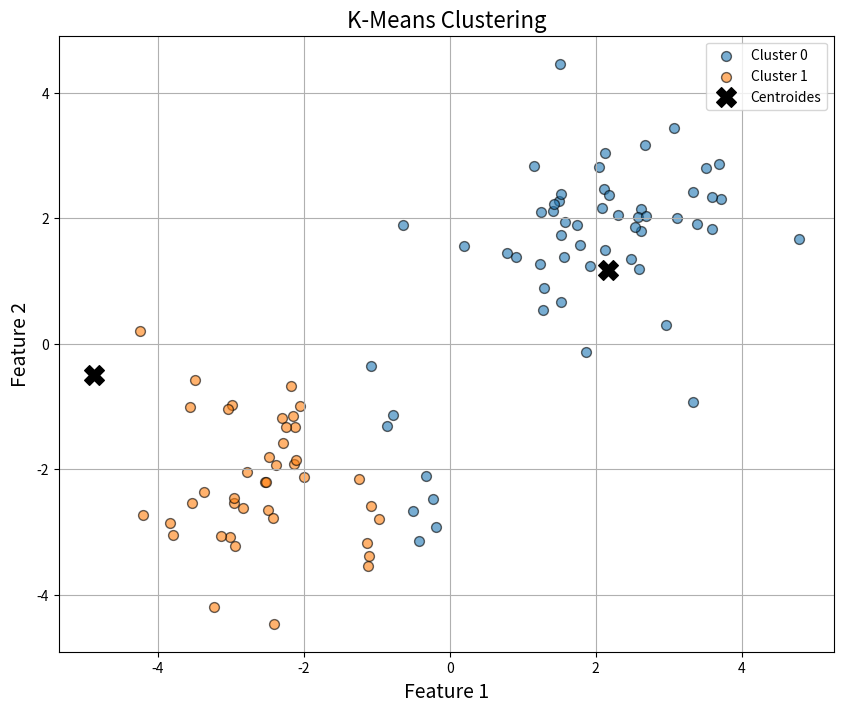
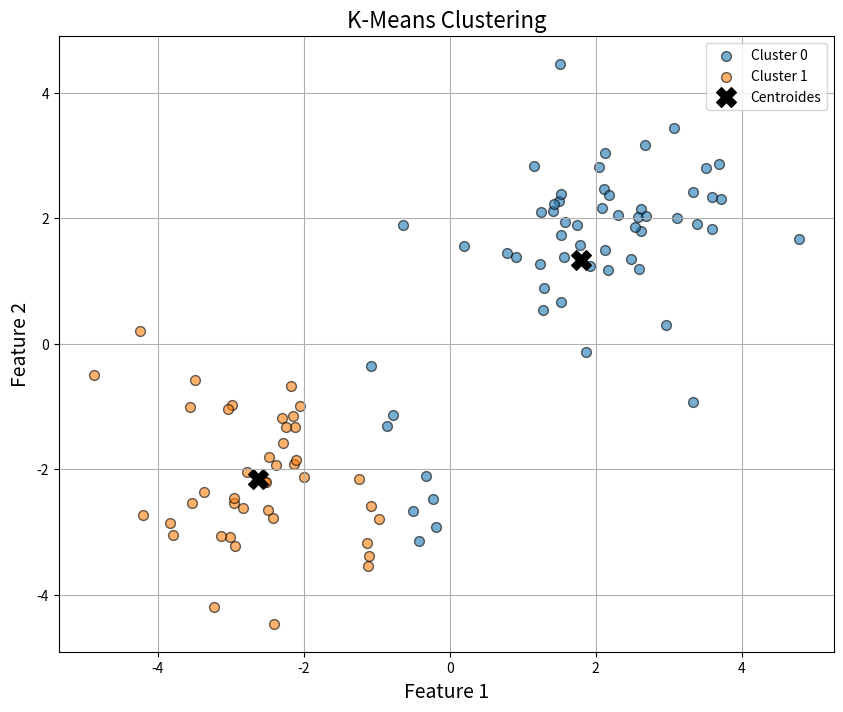
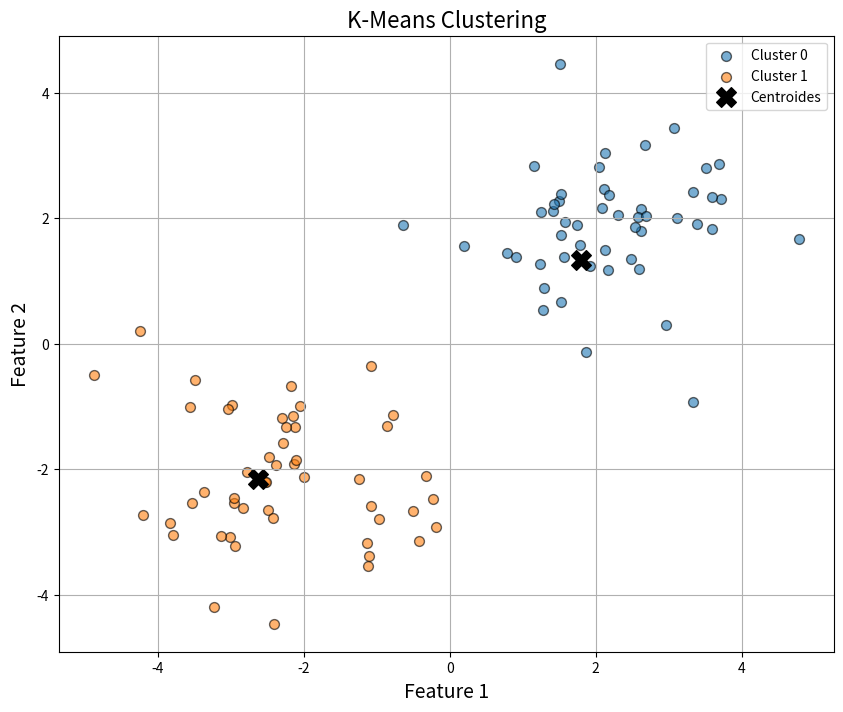
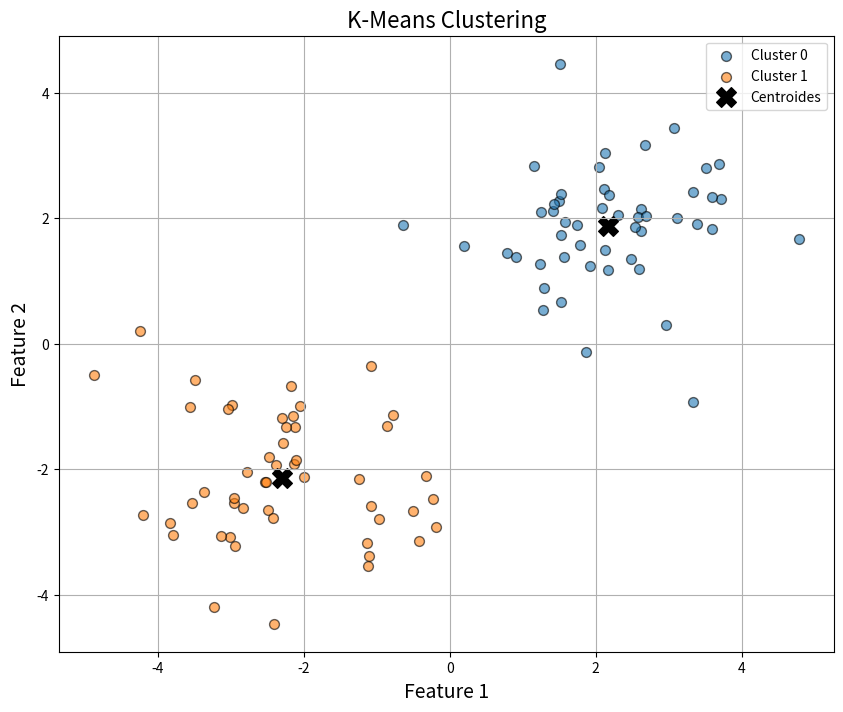
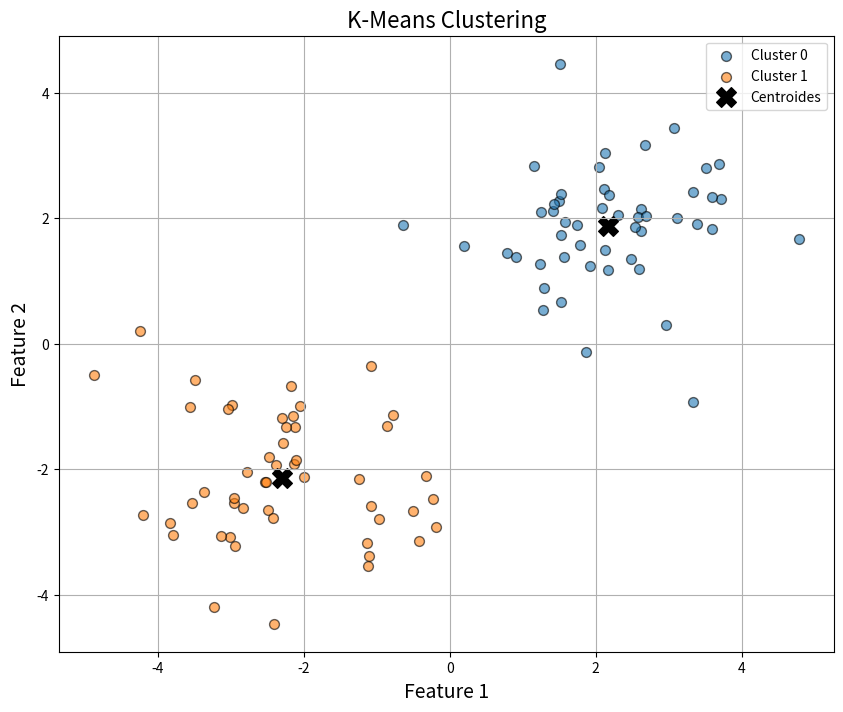

Generate these figures, in order, with matplotlib:
import numpy as np
import matplotlib.pyplot as plt

K = 2
clusters = [[] for _ in range(K)]
centroids = []
epochs = 100
plot_step = True

def plot(X):
    fig, ax = plt.subplots(figsize=(10, 8))
    colors = ['tab:blue', 'tab:orange']
    
    for i, indices in enumerate(clusters):
        points = X_train[indices]
        ax.scatter(points[:, 0], points[:, 1],
                   s=50, color=colors[i],
                   label=f'Cluster {i}', alpha=0.6, edgecolors='k')
    
    centroids_arr = np.array(centroids)
    ax.scatter(centroids_arr[:, 0], centroids_arr[:, 1],
               s=200, marker='X', color='black',
               label='Centroides')
    
    ax.set_title("K-Means Clustering", fontsize=16)
    ax.set_xlabel("Feature 1", fontsize=14)
    ax.set_ylabel("Feature 2", fontsize=14)
    ax.legend()
    ax.grid(True)
    plt.show()

def generate_data(n_samples=50, offset=2):
    cluster0 = np.random.randn(n_samples, 2) - offset
    cluster1 = np.random.randn(n_samples, 2) + offset
    X = np.vstack((cluster0, cluster1))
    return X

X_train = generate_data()

def euclidean_distance(x1, x2):
    return np.sqrt(np.sum((x1-x2)**2))

def is_converged(centroids_old, centroids):
    distances = [euclidean_distance(centroids_old[i], centroids[i]) for i in range(K)]
    return sum(distances) == 0

def closest_centroid(sample, centroids):
    distances = [euclidean_distance(sample, point) for point in centroids]
    closest_idx = np.argmin(distances)
    return closest_idx


def create_clusters(X, centroids):
    clusters = [[] for _ in range(K)]
    for idx, sample in enumerate(X):
        centroid_idx = closest_centroid(sample, centroids)
        clusters[centroid_idx].append(idx)
    return clusters

def get_cluster_labels(clusters, n_samples):
    labels = np.empty(n_samples)
    for cluster_idx, cluster in enumerate(clusters):
        for sample_idx in cluster:
            labels[sample_idx] = cluster_idx

    return labels

def get_centroids(X, clusters, n_features):
    centroids = np.zeros((K, n_features))
    for cluster_idx, cluster in enumerate(clusters):
        cluster_mean = np.mean(X[cluster], axis=0)
        centroids[cluster_idx] = cluster_mean
    return centroids

def predict(X):
    global centroids, clusters
    n_samples, n_features = X.shape
    random_sample_idxs = np.random.choice(n_samples, K, replace=False)
    centroids = [X[idx] for idx in random_sample_idxs]

    for _ in range(epochs):
        clusters = create_clusters(X, centroids)

        if plot_step:
            plot(X)

        centroids_old = centroids
        centroids = get_centroids(X, clusters, n_features)

        if is_converged(centroids_old, centroids):
            break

        if plot_step:
            plot(X)

    return get_cluster_labels(clusters, n_samples)

predict(X_train)
